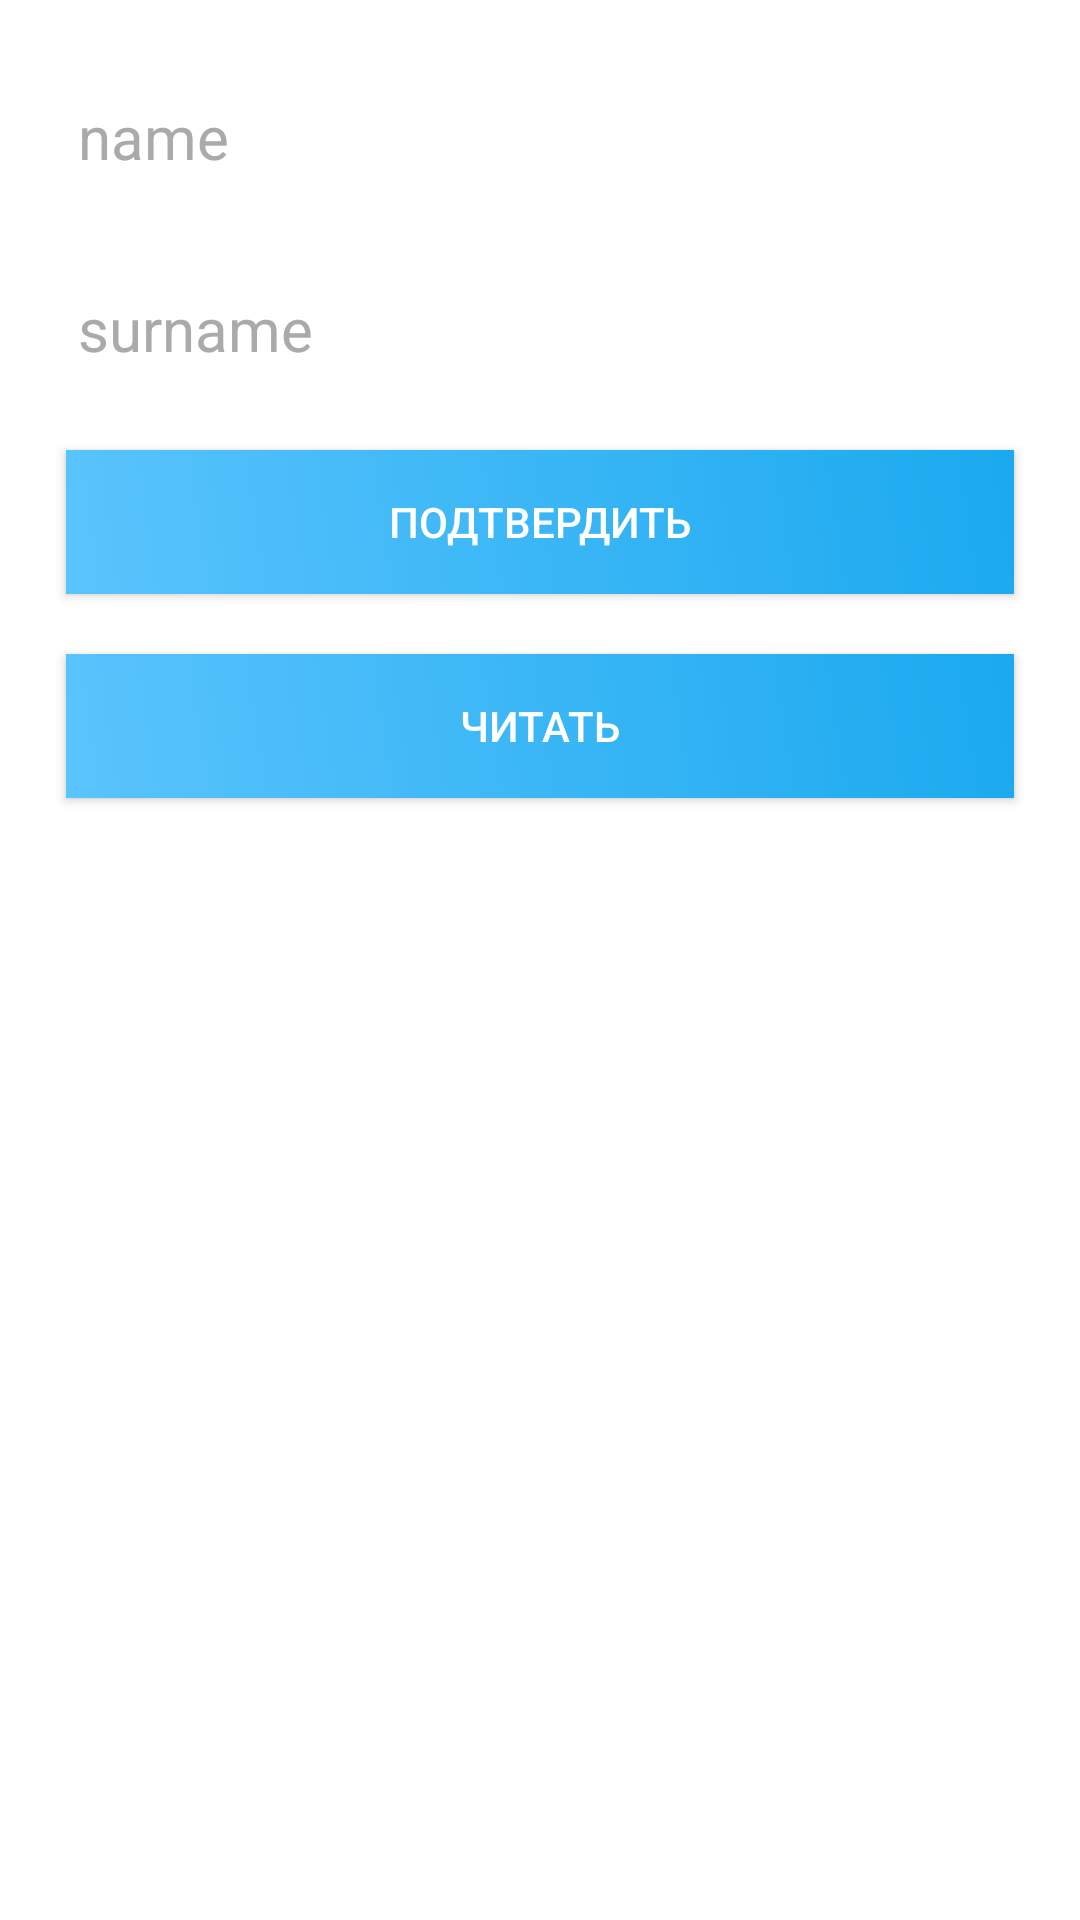

Write the Android layout XML for this screen, with the resource values it uses.
<!-- AndroidManifest.xml: application theme Theme.TodoManager06 -->
<!-- res/layout/fragment_profile.xml -->
<?xml version="1.0" encoding="utf-8"?>
<LinearLayout xmlns:android="http://schemas.android.com/apk/res/android"
    xmlns:tools="http://schemas.android.com/tools"
    android:layout_width="match_parent"
    android:layout_height="match_parent"
    android:orientation="vertical"
    android:padding="12dp"
    tools:context=".fragment.ProfileFragment">

    <EditText
        android:id="@+id/name_ed"
        android:layout_width="match_parent"
        android:layout_height="wrap_content"
        android:layout_margin="10dp"
        android:hint="name"
        android:textColor="@color/black"
        android:textColorHint="@android:color/darker_gray"
        android:textSize="20sp" />

    <EditText
        android:id="@+id/surname_ed"
        android:layout_width="match_parent"
        android:layout_height="wrap_content"
        android:layout_margin="10dp"
        android:hint="surname"
        android:textColor="@color/black"
        android:textColorHint="@android:color/darker_gray"
        android:textSize="20sp" />

    <Button
        android:id="@+id/apply_btn"
        android:layout_width="match_parent"
        android:layout_height="wrap_content"
        android:layout_margin="10dp"
        android:background="@drawable/gradient_background"
        android:text="Подтвердить" />

    <Button
        android:id="@+id/read_btn"
        android:layout_width="match_parent"
        android:layout_height="wrap_content"
        android:layout_margin="10dp"
        android:background="@drawable/gradient_background"
        android:text="Читать" />

</LinearLayout>
<!-- resources referenced by this layout -->
<resources>
  <color name="black">#FF000000</color>
  <!-- drawable gradient_background (drawable) -->
  <?xml version="1.0" encoding="utf-8"?>
  <shape xmlns:android="http://schemas.android.com/apk/res/android">
      <gradient
          android:type="linear"
          android:angle="45"
          android:startColor="#5AC4FD"
          android:endColor="#1BA9EF" />
  </shape>
  <style name="Theme.TodoManager06" parent="Theme.MaterialComponents.NoActionBar.Bridge">
          <item name="android:windowBackground">@color/white</item>
          <item name="android:statusBarColor" tools:targetApi="l">?attr/colorPrimaryVariant</item>
          
      </style>
  <color name="white">#FFFFFFFF</color>
</resources>
